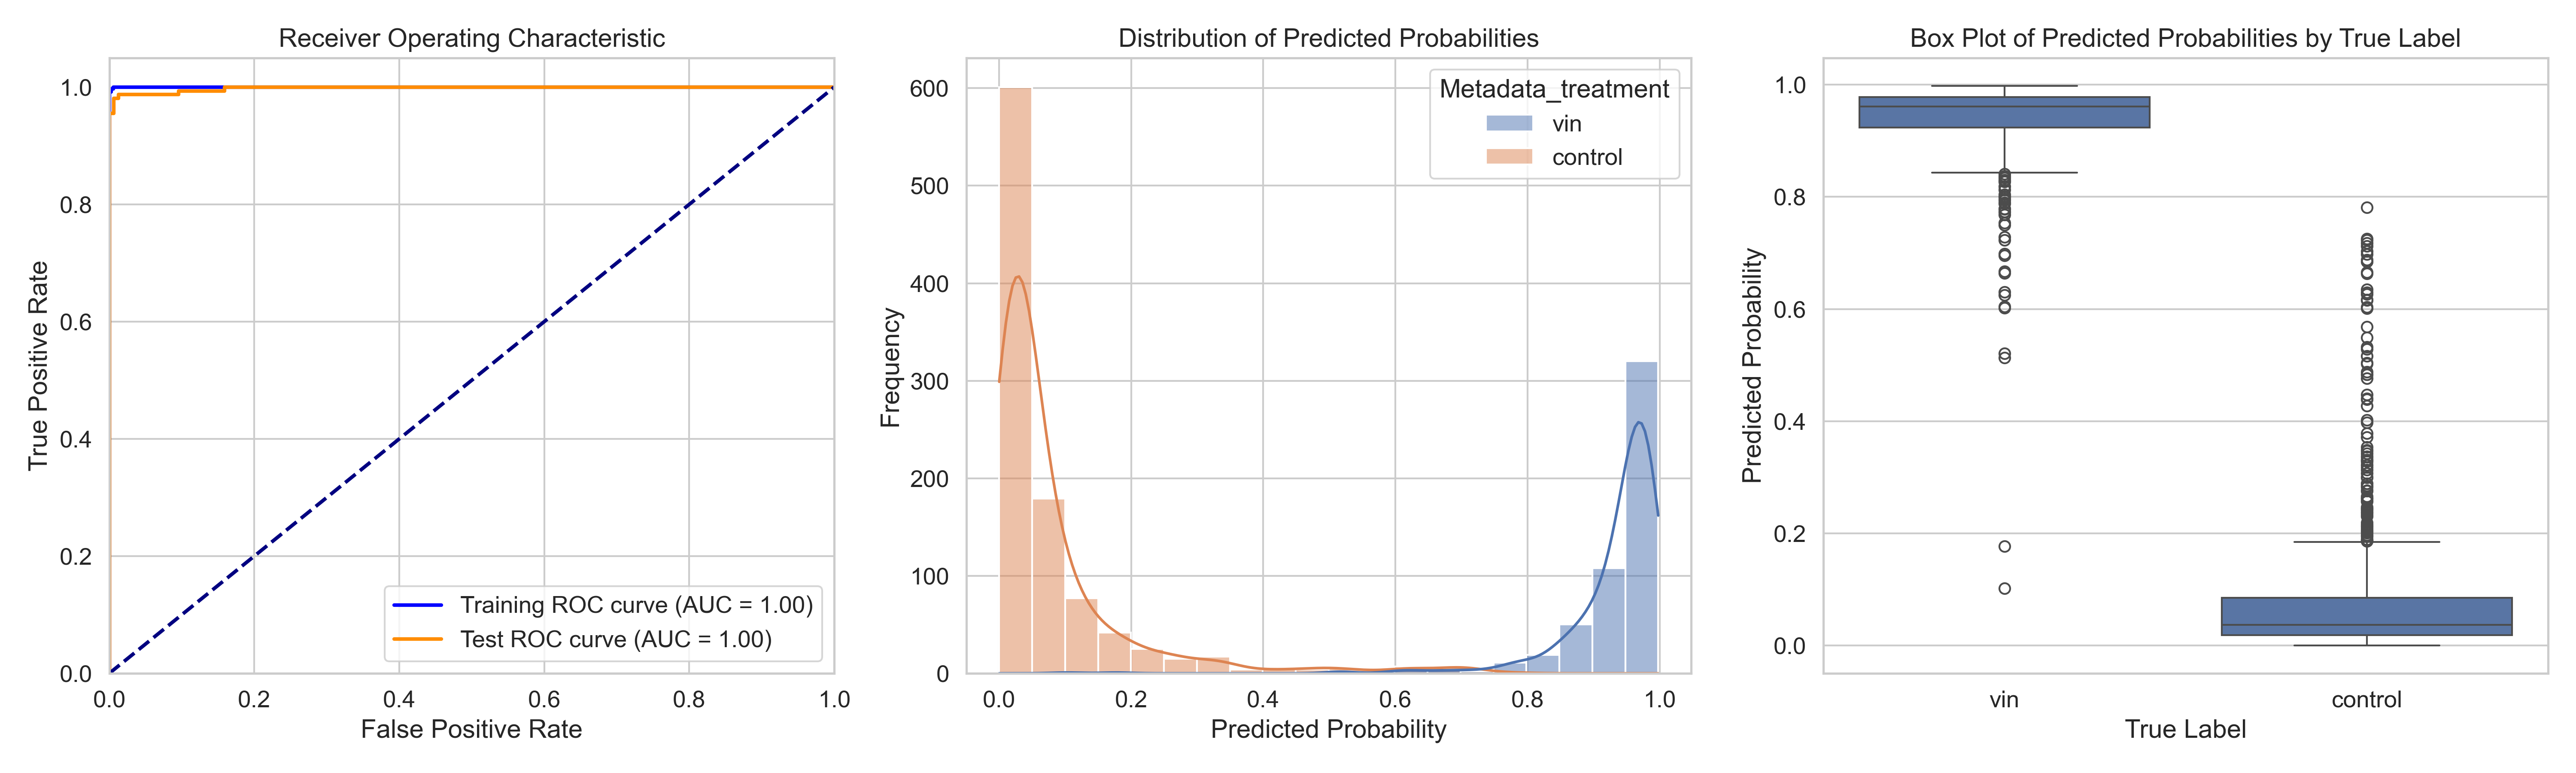

Values plotted in this chart, from the file beside it:
ObjectNumber, Metadata_site, Metadata_concentration, Metadata_hour, Metadata_treatment, Predicted_Probability, Is_Test, S
1, 0, 55.5, 4, vin, 0.934, True, 0.8529
2, 0, 55.5, 4, vin, 0.9687, False, 0.8876
3, 0, 55.5, 4, vin, 0.9779, False, 0.8968
4, 0, 55.5, 4, vin, 0.9834, False, 0.9024
5, 0, 55.5, 4, vin, 0.7285, True, 0.6474
6, 0, 55.5, 4, vin, 0.9747, False, 0.8936
7, 0, 55.5, 4, vin, 0.9585, True, 0.8774
8, 0, 55.5, 4, vin, 0.9064, False, 0.8253
9, 0, 55.5, 4, vin, 0.8699, True, 0.7888
10, 0, 55.5, 4, vin, 0.9836, False, 0.9025
11, 0, 55.5, 4, vin, 0.973, False, 0.8919
12, 0, 55.5, 4, vin, 0.9437, True, 0.8626
13, 0, 55.5, 4, vin, 0.8867, True, 0.8056
14, 0, 55.5, 4, vin, 0.9053, False, 0.8242
15, 0, 55.5, 4, vin, 0.9347, False, 0.8536
16, 0, 55.5, 4, vin, 0.9585, False, 0.8774
17, 0, 55.5, 4, vin, 0.975, False, 0.8939
18, 0, 55.5, 4, vin, 0.8748, False, 0.7937
19, 0, 55.5, 4, vin, 0.9121, True, 0.831
20, 0, 55.5, 4, vin, 0.9759, False, 0.8948
21, 0, 55.5, 4, vin, 0.9567, False, 0.8756
22, 0, 55.5, 4, vin, 0.9187, False, 0.8376
23, 0, 55.5, 4, vin, 0.9532, False, 0.8721
24, 0, 55.5, 4, vin, 0.9784, False, 0.8973
25, 0, 55.5, 4, vin, 0.9718, True, 0.8907
26, 0, 55.5, 4, vin, 0.9254, False, 0.8443
27, 0, 55.5, 4, vin, 0.9629, False, 0.8818
28, 0, 55.5, 4, vin, 0.9848, False, 0.9037
29, 0, 55.5, 4, vin, 0.9898, True, 0.9088
30, 0, 55.5, 4, vin, 0.9362, False, 0.8551
31, 0, 55.5, 4, vin, 0.8523, False, 0.7712
32, 0, 55.5, 4, vin, 0.943, False, 0.8619
33, 0, 55.5, 4, vin, 0.9552, False, 0.8742
34, 0, 55.5, 4, vin, 0.874, False, 0.7929
35, 0, 55.5, 4, vin, 0.9127, True, 0.8316
36, 0, 55.5, 4, vin, 0.9426, True, 0.8615
37, 0, 55.5, 4, vin, 0.7729, True, 0.6918
38, 0, 55.5, 4, vin, 0.9184, False, 0.8373
39, 0, 55.5, 4, vin, 0.9312, True, 0.8502
40, 0, 55.5, 4, vin, 0.8892, False, 0.8081
41, 0, 55.5, 4, vin, 0.9672, False, 0.8862
42, 0, 55.5, 4, vin, 0.9585, True, 0.8774
43, 0, 55.5, 4, vin, 0.6641, False, 0.583
1, 1, 55.5, 4, vin, 0.9792, False, 0.8981
2, 1, 55.5, 4, vin, 0.9543, False, 0.8732
3, 1, 55.5, 4, vin, 0.9516, False, 0.8705
4, 1, 55.5, 4, vin, 0.9693, False, 0.8882
5, 1, 55.5, 4, vin, 0.9346, False, 0.8536
6, 1, 55.5, 4, vin, 0.9235, False, 0.8424
7, 1, 55.5, 4, vin, 0.9754, False, 0.8943
8, 1, 55.5, 4, vin, 0.8476, False, 0.7665
9, 1, 55.5, 4, vin, 0.9066, True, 0.8255
10, 1, 55.5, 4, vin, 0.9617, True, 0.8806
11, 1, 55.5, 4, vin, 0.9639, False, 0.8828
12, 1, 55.5, 4, vin, 0.9538, False, 0.8727
13, 1, 55.5, 4, vin, 0.9605, False, 0.8794
14, 1, 55.5, 4, vin, 0.9541, True, 0.873
15, 1, 55.5, 4, vin, 0.9799, True, 0.8988
16, 1, 55.5, 4, vin, 0.9826, False, 0.9015
17, 1, 55.5, 4, vin, 0.9474, False, 0.8663
... 1,457 more rows
